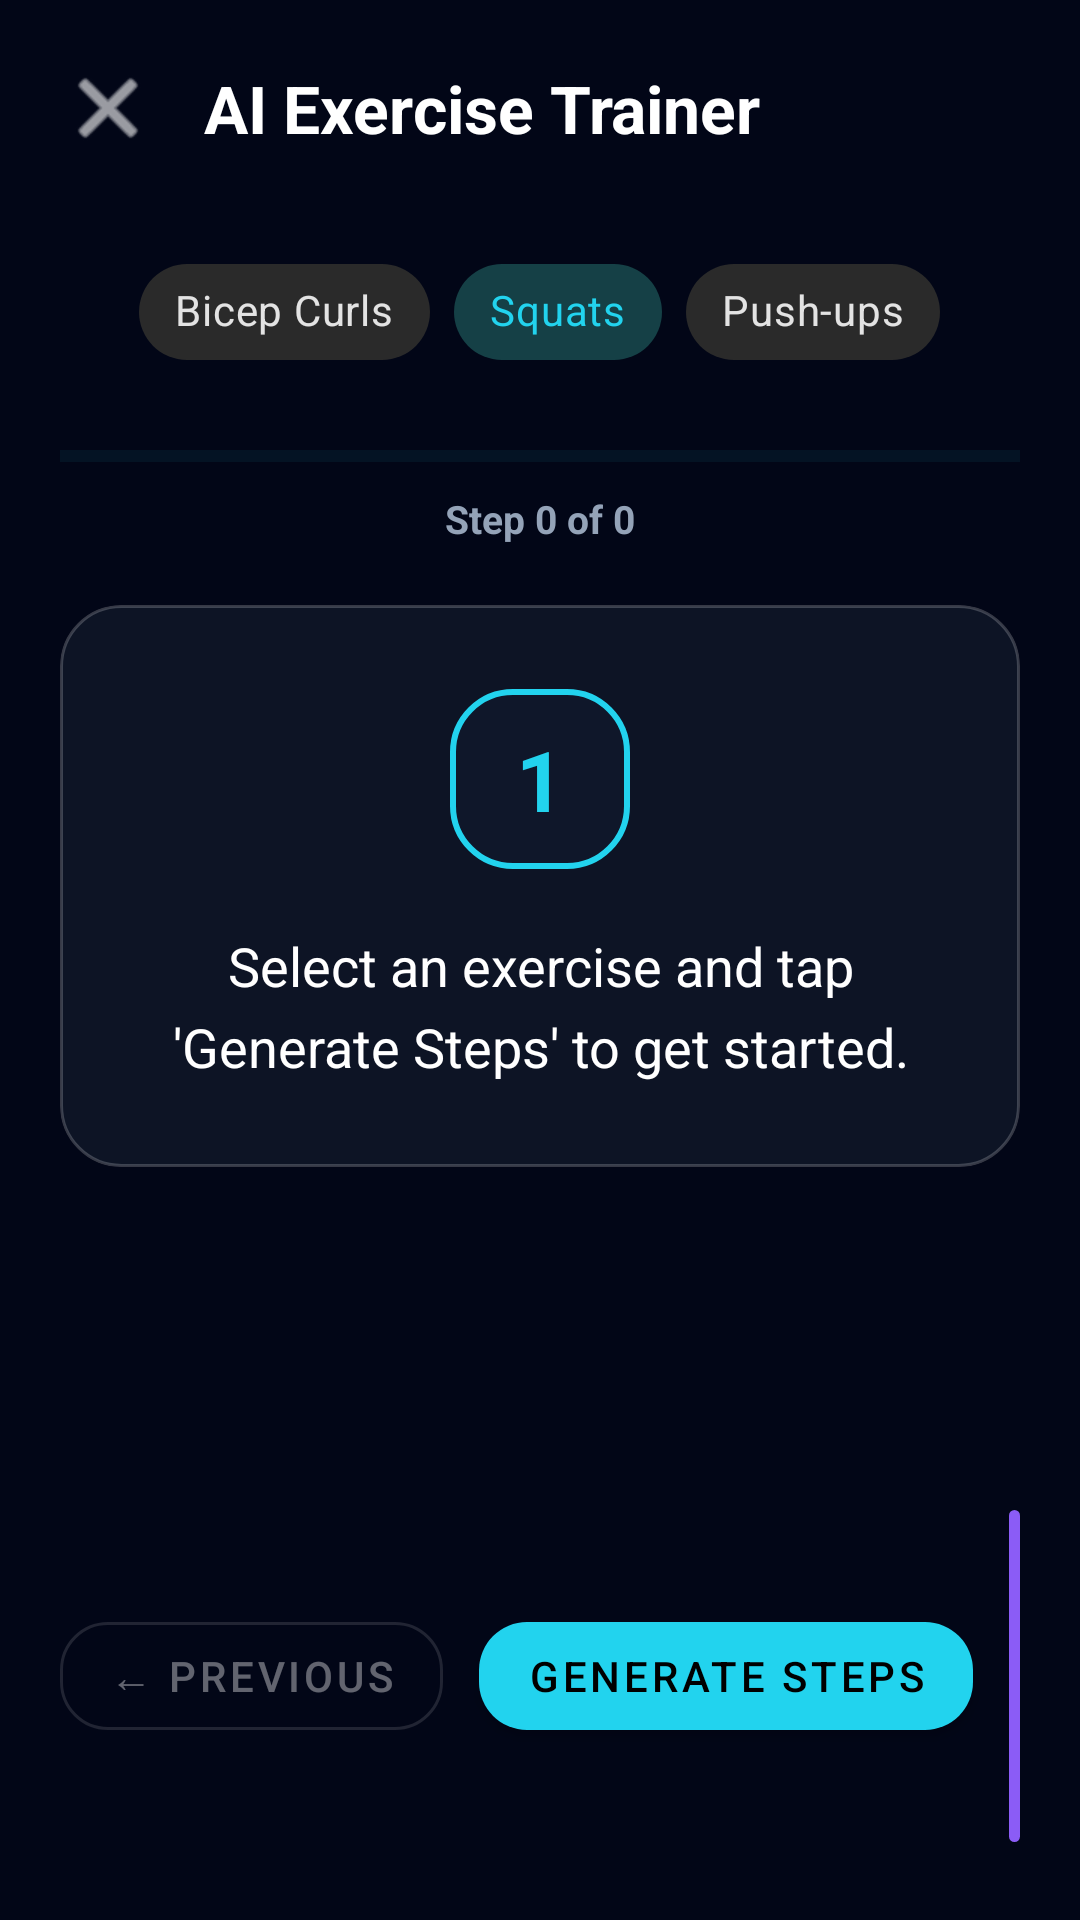

Layout XML and referenced resources for this Android screen:
<!-- AndroidManifest.xml: application theme Theme.SmartHealth -->
<!-- res/layout/activity_ai_trainer.xml -->
<?xml version="1.0" encoding="utf-8"?>
<LinearLayout xmlns:android="http://schemas.android.com/apk/res/android"
    xmlns:app="http://schemas.android.com/apk/res-auto"
    android:layout_width="match_parent"
    android:layout_height="match_parent"
    android:background="@color/backgroundColor"
    android:orientation="vertical">

    
    <LinearLayout
        android:layout_width="match_parent"
        android:layout_height="wrap_content"
        android:gravity="center_vertical"
        android:orientation="horizontal"
        android:padding="16dp">

        <ImageButton
            android:id="@+id/btnBack"
            android:layout_width="40dp"
            android:layout_height="40dp"
            android:background="?attr/selectableItemBackgroundBorderless"
            android:contentDescription="Back"
            android:src="@android:drawable/ic_menu_close_clear_cancel"
            app:tint="@color/textPrimary" />

        <TextView
            android:layout_width="0dp"
            android:layout_height="wrap_content"
            android:layout_weight="1"
            android:layout_marginStart="12dp"
            android:text="AI Exercise Trainer"
            android:textColor="@color/textPrimary"
            android:textSize="22sp"
            android:textStyle="bold" />
    </LinearLayout>

    
    <com.google.android.material.chip.ChipGroup
        android:id="@+id/chipGroupExercise"
        android:layout_width="wrap_content"
        android:layout_height="wrap_content"
        android:layout_gravity="center"
        android:layout_marginTop="8dp"
        app:singleSelection="true"
        app:selectionRequired="true">

        <com.google.android.material.chip.Chip
            android:id="@+id/chipBicepCurl"
            style="@style/Widget.MaterialComponents.Chip.Choice"
            android:layout_width="wrap_content"
            android:layout_height="wrap_content"
            android:text="Bicep Curls" />

        <com.google.android.material.chip.Chip
            android:id="@+id/chipSquat"
            style="@style/Widget.MaterialComponents.Chip.Choice"
            android:layout_width="wrap_content"
            android:layout_height="wrap_content"
            android:text="Squats"
            android:checked="true" />

        <com.google.android.material.chip.Chip
            android:id="@+id/chipPushUp"
            style="@style/Widget.MaterialComponents.Chip.Choice"
            android:layout_width="wrap_content"
            android:layout_height="wrap_content"
            android:text="Push-ups" />

    </com.google.android.material.chip.ChipGroup>

    
    <ProgressBar
        android:id="@+id/progressSteps"
        style="?android:attr/progressBarStyleHorizontal"
        android:layout_width="match_parent"
        android:layout_height="wrap_content"
        android:layout_marginTop="16dp"
        android:layout_marginStart="20dp"
        android:layout_marginEnd="20dp"
        android:max="100"
        android:progress="0"
        android:progressTint="@color/colorPrimary"
        android:progressBackgroundTint="#3322D3EE" />

    <TextView
        android:id="@+id/tvStepIndicator"
        android:layout_width="wrap_content"
        android:layout_height="wrap_content"
        android:layout_gravity="center"
        android:layout_marginTop="4dp"
        android:text="Step 0 of 0"
        android:textColor="@color/textSecondary"
        android:textSize="13sp"
        android:textStyle="bold" />

    
    <ScrollView
        android:layout_width="match_parent"
        android:layout_height="0dp"
        android:layout_weight="1"
        android:layout_margin="20dp"
        android:animateLayoutChanges="true">

        <androidx.cardview.widget.CardView
            android:layout_width="match_parent"
            android:layout_height="wrap_content"
            app:cardBackgroundColor="#00000000"
            app:cardCornerRadius="20dp"
            app:cardElevation="0dp">

            <LinearLayout
                android:layout_width="match_parent"
                android:layout_height="wrap_content"
                android:background="@drawable/bg_glass_panel"
                android:gravity="center_horizontal"
                android:orientation="vertical"
                android:padding="28dp"
                android:animateLayoutChanges="true">

                
                <TextView
                    android:id="@+id/tvStepNumber"
                    android:layout_width="60dp"
                    android:layout_height="60dp"
                    android:background="@drawable/bg_neon_border"
                    android:gravity="center"
                    android:text="1"
                    android:textColor="@color/colorPrimary"
                    android:textSize="28sp"
                    android:textStyle="bold" />

                
                <com.airbnb.lottie.LottieAnimationView
                    android:id="@+id/lottieWorkoutAnimation"
                    android:layout_width="200dp"
                    android:layout_height="200dp"
                    android:layout_marginTop="24dp"
                    android:visibility="gone"
                    app:lottie_autoPlay="true"
                    app:lottie_loop="true" />

                
                <com.airbnb.lottie.LottieAnimationView
                    android:id="@+id/progressLoading"
                    android:layout_width="100dp"
                    android:layout_height="100dp"
                    android:layout_marginTop="20dp"
                    android:visibility="gone"
                    app:lottie_autoPlay="true"
                    app:lottie_loop="true" />

                
                <TextView
                    android:id="@+id/tvStepInstruction"
                    android:layout_width="match_parent"
                    android:layout_height="wrap_content"
                    android:layout_marginTop="20dp"
                    android:lineSpacingExtra="6dp"
                    android:text="Select an exercise and tap 'Generate Steps' to get started."
                    android:textColor="@color/textPrimary"
                    android:textSize="18sp"
                    android:gravity="center" />
            </LinearLayout>
        </androidx.cardview.widget.CardView>
    </ScrollView>

    
    <LinearLayout
        android:layout_width="match_parent"
        android:layout_height="wrap_content"
        android:gravity="center"
        android:orientation="horizontal"
        android:padding="20dp">

        <com.google.android.material.button.MaterialButton
            android:id="@+id/btnPrevious"
            style="@style/Widget.MaterialComponents.Button.OutlinedButton"
            android:layout_width="wrap_content"
            android:layout_height="wrap_content"
            android:text="← Previous"
            android:enabled="false"
            app:cornerRadius="16dp" />

        <com.google.android.material.button.MaterialButton
            android:id="@+id/btnGenerate"
            android:layout_width="wrap_content"
            android:layout_height="wrap_content"
            android:layout_marginStart="12dp"
            android:layout_marginEnd="12dp"
            android:text="Generate Steps"
            app:backgroundTint="@color/colorPrimary"
            app:cornerRadius="16dp" />

        <com.google.android.material.button.MaterialButton
            android:id="@+id/btnNext"
            android:layout_width="wrap_content"
            android:layout_height="wrap_content"
            android:text="Next →"
            android:enabled="false"
            app:backgroundTint="@color/colorAccent"
            app:cornerRadius="16dp" />
    </LinearLayout>

</LinearLayout>
<!-- resources referenced by this layout -->
<resources>
  <color name="backgroundColor">#020617</color>
  <color name="colorAccent">#8B5CF6</color>
  <color name="colorPrimary">#22D3EE</color>
  <color name="textPrimary">#FFFFFF</color>
  <color name="textSecondary">#94A3B8</color>
  <!-- drawable bg_glass_panel (drawable) -->
  <?xml version="1.0" encoding="utf-8"?>
  <shape xmlns:android="http://schemas.android.com/apk/res/android"
      android:shape="rectangle">
      <solid android:color="@color/glassBackground" />
      <corners android:radius="20dp" />
      <stroke
          android:width="1dp"
          android:color="#33FFFFFF" />
  </shape>
  <!-- drawable bg_neon_border (drawable) -->
  <?xml version="1.0" encoding="utf-8"?>
  <shape xmlns:android="http://schemas.android.com/apk/res/android"
      android:shape="rectangle">
      <solid android:color="@color/cardBackground" />
      <corners android:radius="20dp" />
      <stroke
          android:width="2dp"
          android:color="@color/colorPrimary" /> 
  </shape>
  <style name="Theme.SmartHealth" parent="Theme.MaterialComponents.NoActionBar">
          <item name="colorPrimary">@color/colorPrimary</item>
          <item name="colorPrimaryDark">@color/backgroundColor</item>
          <item name="colorAccent">@color/colorAccent</item>
          <item name="android:windowBackground">@color/backgroundColor</item>
          <item name="android:statusBarColor">@color/backgroundColor</item>
          <item name="android:navigationBarColor">@color/cardBackground</item>
          <item name="android:textColorPrimary">@color/textPrimary</item>
          <item name="android:textColorSecondary">@color/textSecondary</item>
      </style>
  <color name="glassBackground">#661E293B</color>
  <color name="cardBackground">#0F172A</color>
</resources>
